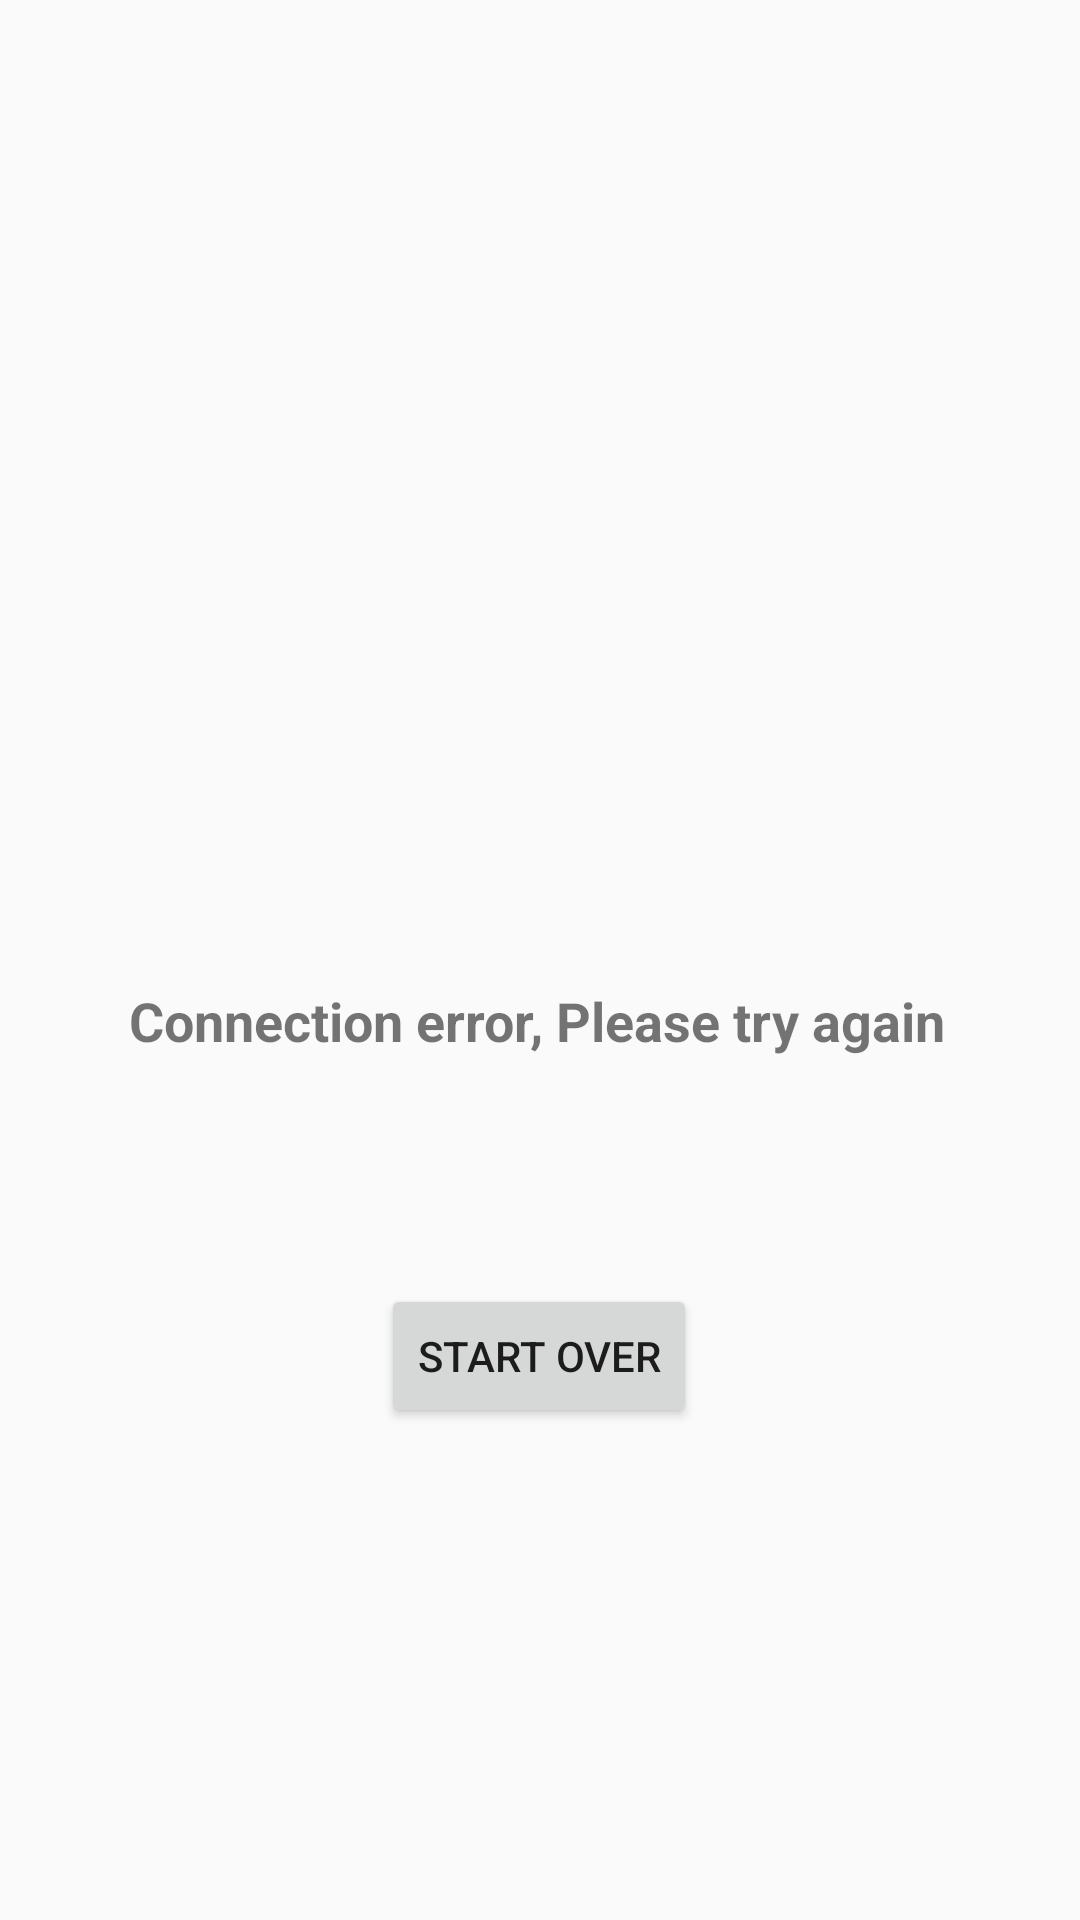

Android layout source for this screen:
<!-- AndroidManifest.xml: application theme AppTheme -->
<!-- res/layout/activity_errorpunch.xml -->
<?xml version="1.0" encoding="utf-8"?>
<androidx.constraintlayout.widget.ConstraintLayout xmlns:android="http://schemas.android.com/apk/res/android"
    xmlns:app="http://schemas.android.com/apk/res-auto"
    xmlns:tools="http://schemas.android.com/tools"
    android:layout_width="match_parent"
    android:layout_height="match_parent"
    tools:context=".Errorpunch">


    <TextView
        android:id="@+id/textView5"
        android:layout_width="319dp"
        android:layout_height="66dp"
        android:text="Connection error, Please try again"
        android:textSize="18sp"
        android:textStyle="bold"
        android:gravity="center"
        app:layout_constraintBottom_toTopOf="@+id/relaunch"
        app:layout_constraintEnd_toEndOf="parent"
        app:layout_constraintHorizontal_bias="0.47"
        app:layout_constraintStart_toStartOf="parent"
        app:layout_constraintTop_toTopOf="parent"
        app:layout_constraintVertical_bias="0.849" />

    <Button
        android:id="@+id/relaunch"
        android:layout_width="wrap_content"
        android:layout_height="wrap_content"
        android:layout_marginBottom="164dp"
        android:text="Start Over"
        app:layout_constraintBottom_toBottomOf="parent"
        app:layout_constraintEnd_toEndOf="parent"
        app:layout_constraintHorizontal_bias="0.499"
        app:layout_constraintStart_toStartOf="parent" />

</androidx.constraintlayout.widget.ConstraintLayout>
<!-- resources referenced by this layout -->
<resources>
  <style name="AppTheme" parent="Theme.AppCompat.Light.DarkActionBar">
          
          <item name="colorPrimary">@color/colorPrimary</item>
          <item name="colorPrimaryDark">@color/colorPrimaryDark</item>
          <item name="colorAccent">@color/colorAccent</item>
      </style>
  <!-- not gathered from this repository: default colours our renderer supplied (Android Studio template values) -->
  <color name="colorPrimary">#FF6200EE</color>
  <color name="colorPrimaryDark">#FF3700B3</color>
  <color name="colorAccent">#FF03DAC5</color>
</resources>
